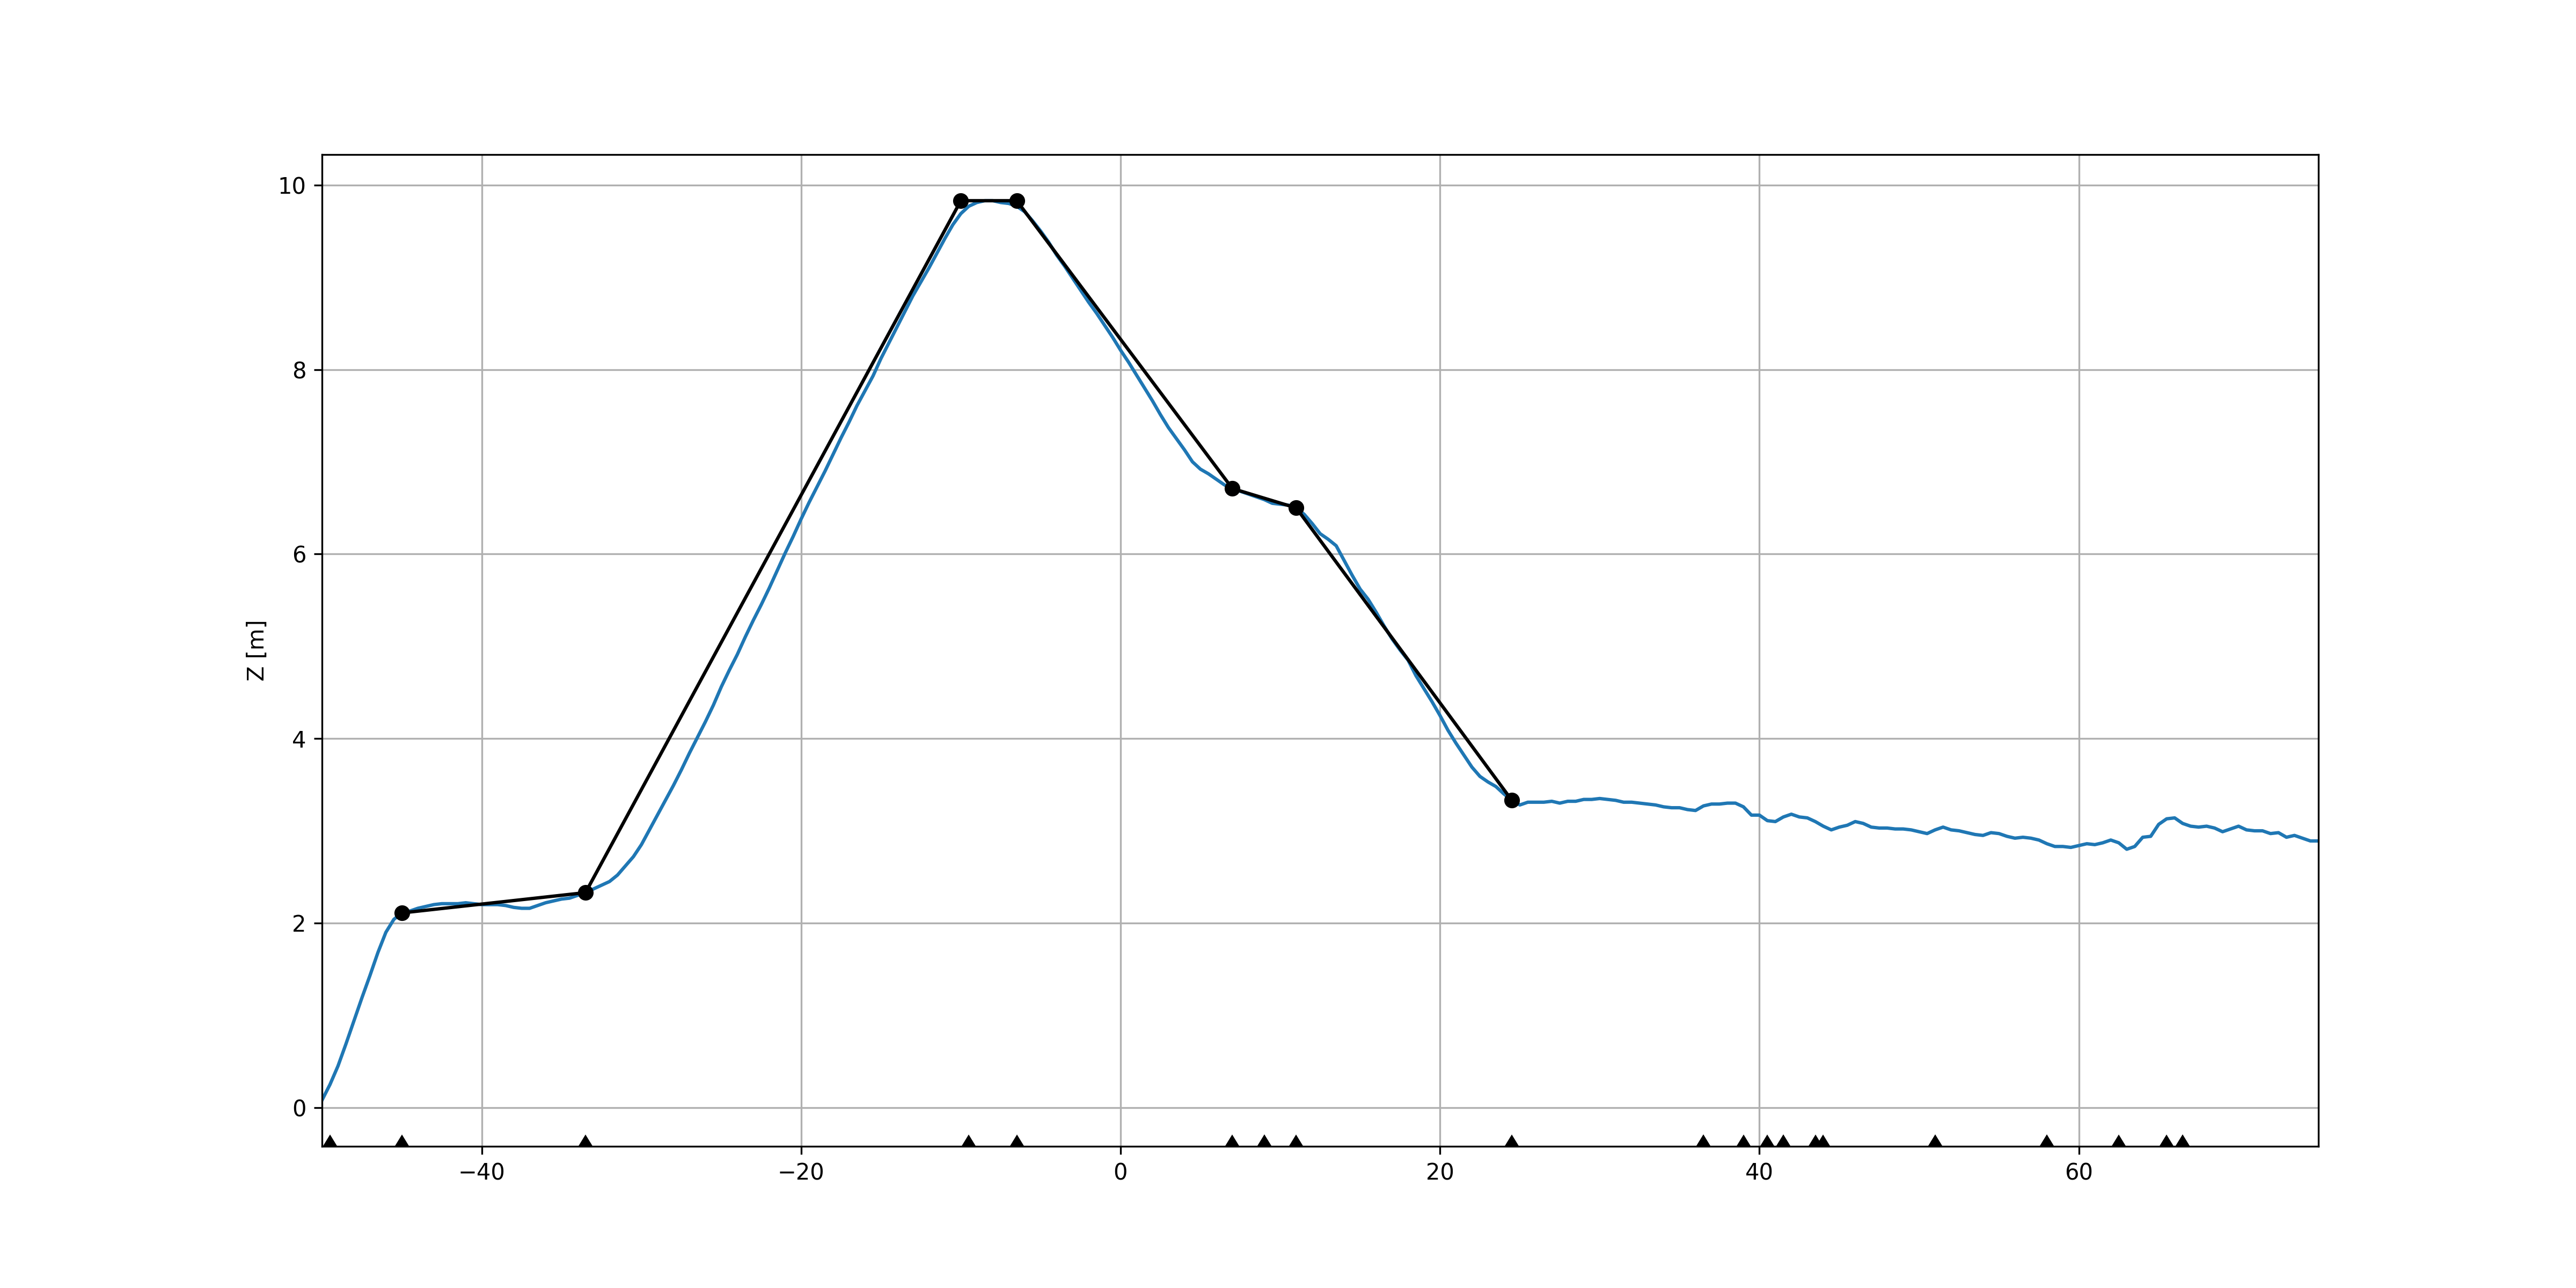

The file beside this chart, header and first rows:
X, Z, profile_index, name
-45, 2.11, 10, outer_slope0
-33.5, 2.33, 33, outer_slope1
-10, 9.83, 80, BUK
-6.5, 9.83, 1, BIK
7, 6.71, 114, inner_slope0
11, 6.5, 122, inner_slope1
24.5, 3.33, 149, inner_slope2
